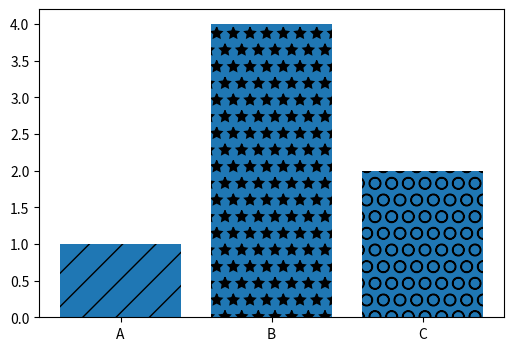

Recreate this plot in Python.
import matplotlib.pyplot as plt

labels=['A','B','C']
values=[1,4,2]

plt.figure(figsize=(6,4))

bars=plt.bar(labels,values)

patterns=['/','*','O']
for bar in bars:
    bar.set_hatch(patterns.pop(0))

plt.show()